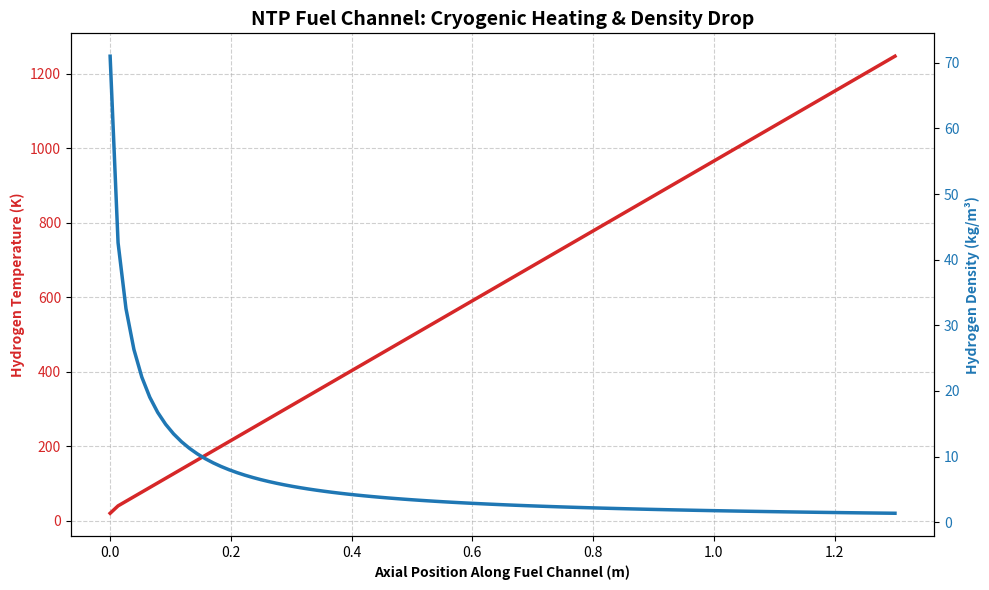

This chart was generated by the following Python code:
import numpy as np
import matplotlib.pyplot as plt

# Geometry
L_channel = 1.3               # Length of the fuel channel (meters)
nodes = 100                   # Number of spatial steps
dz = L_channel / nodes        # Length of each step (m)
z_array = np.linspace(0, L_channel, nodes)

D_channel = 0.0025            # Channel diameter (2.5 mm, standard NERVA size)
P_h = np.pi * D_channel       # Heated perimeter (m)

m_dot = 0.002                 # Mass flow rate per channel (kg/s)
P_core = 7.0e6                # Core Pressure (7 MPa / ~1000 psi)
q_flux = 3.5e6                # Wall heat flux (W/m^2) - Massive heat load

# Hyrdogen Thermodynamics at 7 MPa
T_boil = 33.0                 # Approximate transition/boiling temp at pressure (K)
R_H2 = 4124.0                 # Specific gas constant for H2 (J/kg-K)

def get_h2_properties(T):
    if T <= T_boil:
        # Liquid Phase Approximations
        Cp = 9000.0           # J/kg-K (Lower Cp for cryogenic liquid)
        rho = 71.0            # kg/m^3 (Dense liquid)
    else:
        # Gas Phase Approximations
        Cp = 14500.0          # J/kg-K (High Cp for H2 gas)
        rho = P_core / (R_H2 * T) # Ideal Gas Law for density
    return Cp, rho

# Solver
T_array = np.zeros(nodes)
rho_array = np.zeros(nodes)

# Inlet Conditions
T_array[0] = 20.0             # 20 K Cryogenic Inlet
_, rho_array[0] = get_h2_properties(T_array[0])

# Marching up the Z-axis
for i in range(nodes - 1):
    T_current = T_array[i]
    Cp_current, rho_current = get_h2_properties(T_current)
    
    # Calculate temperature rise for this slice: dT = (q'' * Perimeter * dz) / (m_dot * Cp)
    dT = (q_flux * P_h * dz) / (m_dot * Cp_current)
    
    # Update next node
    T_array[i+1] = T_current + dT
    _, rho_array[i+1] = get_h2_properties(T_array[i+1])

# Visualized Data
fig, ax1 = plt.subplots(figsize=(10, 6))

# Plot Fluid Temperature
color1 = 'tab:red'
ax1.set_xlabel('Axial Position Along Fuel Channel (m)', fontweight='bold')
ax1.set_ylabel('Hydrogen Temperature (K)', color=color1, fontweight='bold')
ax1.plot(z_array, T_array, color=color1, linewidth=2.5, label='Temperature (K)')
ax1.tick_params(axis='y', labelcolor=color1)
ax1.grid(True, linestyle='--', alpha=0.6)

ax2 = ax1.twinx()  
color2 = 'tab:blue'
ax2.set_ylabel('Hydrogen Density (kg/m³)', color=color2, fontweight='bold')  
ax2.plot(z_array, rho_array, color=color2, linewidth=2.5, linestyle='-', label='Density (kg/m³)')
ax2.tick_params(axis='y', labelcolor=color2)

plt.title('NTP Fuel Channel: Cryogenic Heating & Density Drop', fontweight='bold', fontsize=14)
fig.tight_layout()  
plt.show()

print(f"--- Core Exit Conditions ---")
print(f"Exit Temperature: {T_array[-1]:.2f} K")
print(f"Exit Density: {rho_array[-1]:.4f} kg/m^3")
